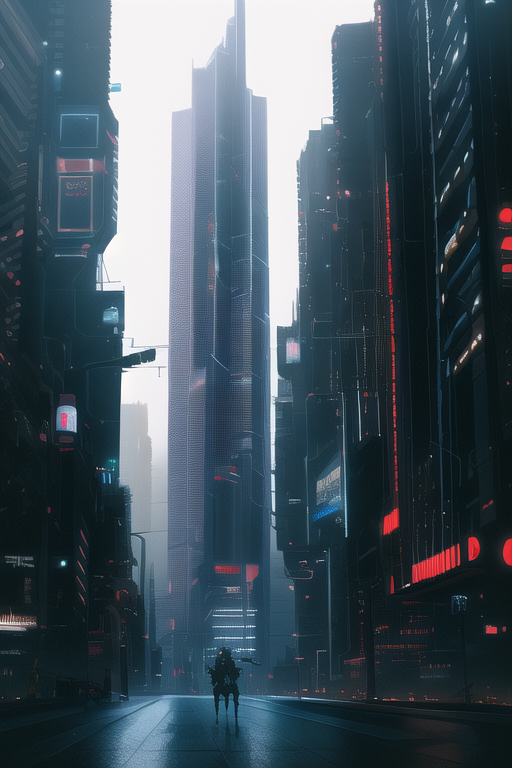
Generation parameters embedded in this image by NovelAI (PNG 'Description' and 'Comment' text chunks):
masterpiece, best quality, Cyberpunk,
{"steps":28,"sampler":"k_euler_ancestral","seed":1762011332,"strength":0.69,"noise":0.667,"scale":11.0,"uc":"nsfw, lowres, bad anatomy, bad hands, text, error, missing fingers, extra digit, fewer digits, cropped, worst quality, low quality, normal quality, jpeg artifacts, signature, watermark, username, blurry"}